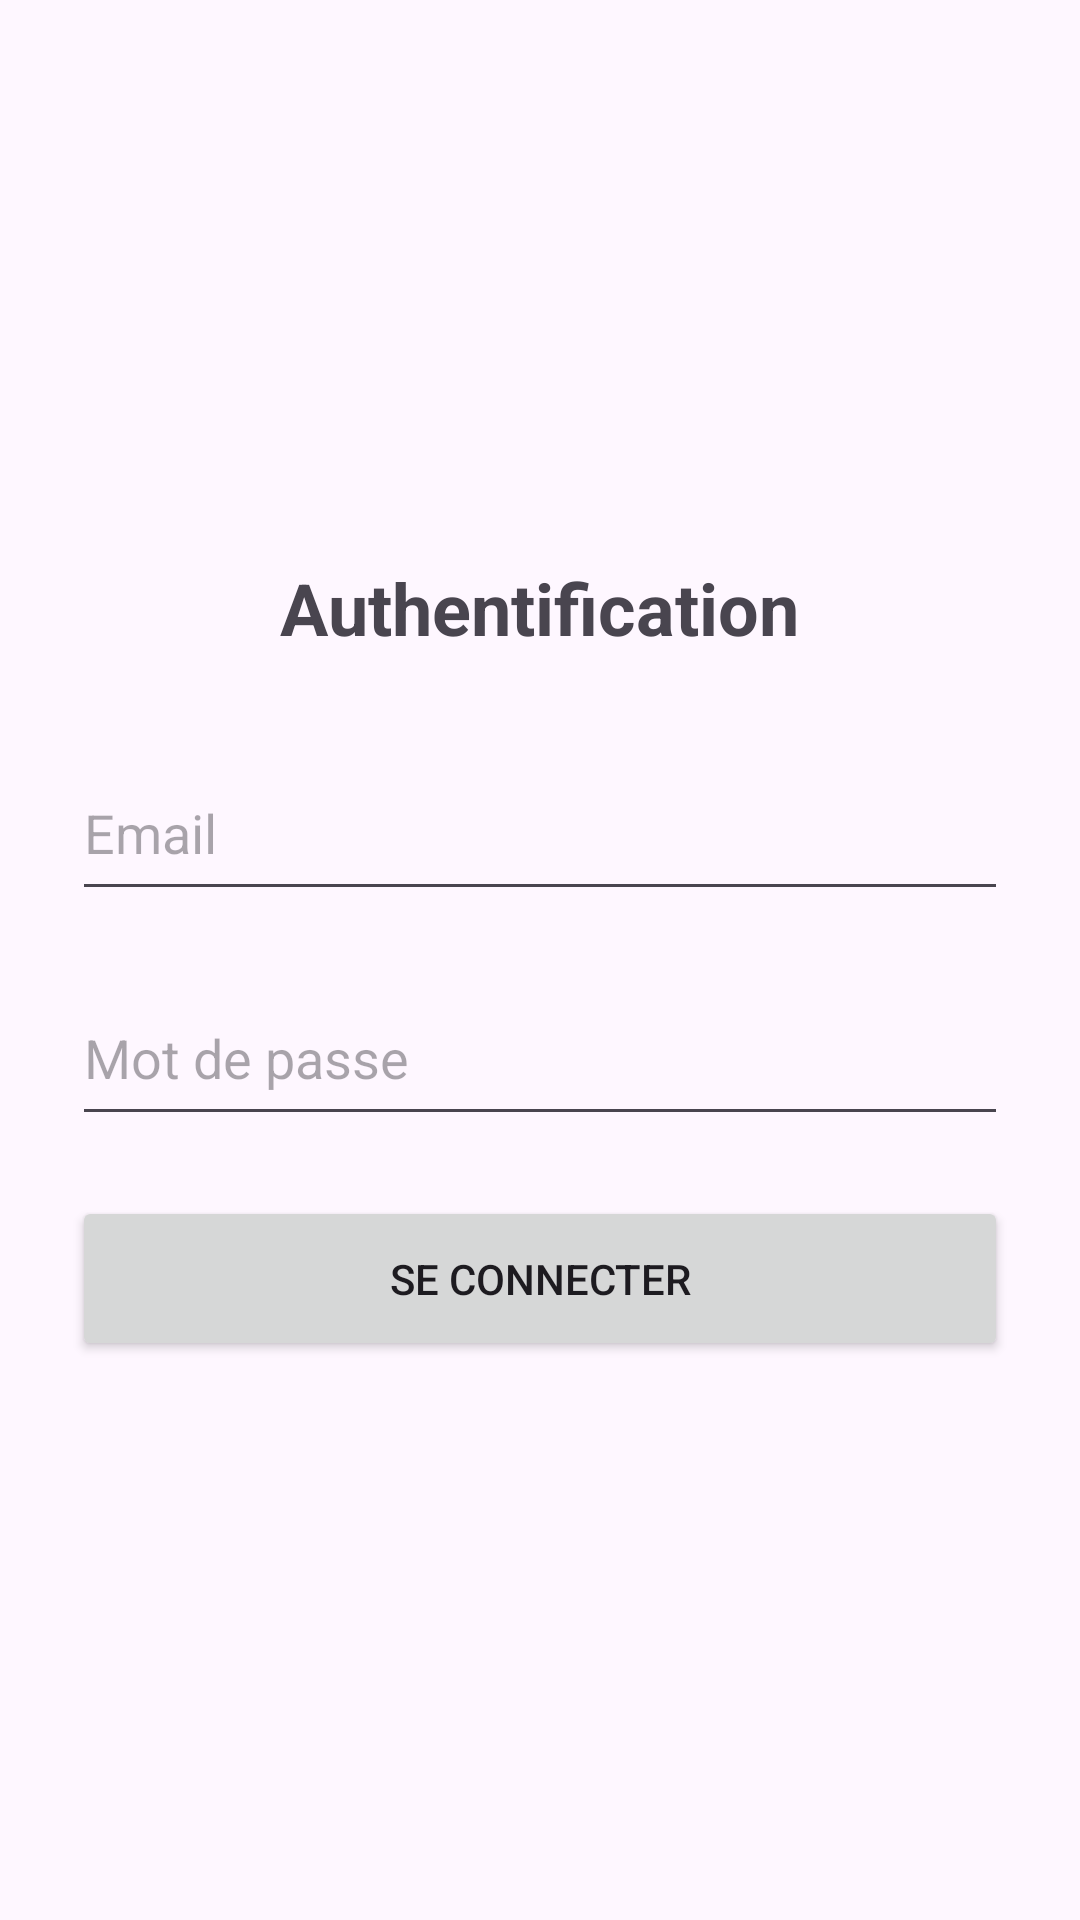

Write the Android layout XML for this screen, with the resource values it uses.
<!-- AndroidManifest.xml: application theme Theme.BeHealthy -->
<!-- res/layout/activity_login.xml -->
<?xml version="1.0" encoding="utf-8"?>
<LinearLayout xmlns:android="http://schemas.android.com/apk/res/android"
    android:layout_width="match_parent"
    android:layout_height="match_parent"
    android:orientation="vertical"
    android:padding="24dp"
    android:gravity="center">

    <TextView
        android:layout_width="wrap_content"
        android:layout_height="wrap_content"
        android:text="@string/titre_auth"
        android:textSize="24sp"
        android:textStyle="bold"
        android:layout_marginBottom="30dp"/>

    <EditText
        android:id="@+id/email"
        android:layout_width="match_parent"
        android:layout_height="55dp"
        android:hint="@string/hint_email"
        android:inputType="textEmailAddress"
        android:autofillHints="emailAddress"
        android:layout_marginBottom="20dp"/>

    <EditText
        android:id="@+id/password"
        android:layout_width="match_parent"
        android:layout_height="55dp"
        android:hint="@string/hint_mot_de_passe"
        android:inputType="textPassword"
        android:autofillHints="password"
        android:layout_marginBottom="20dp"/>

    <Button
        android:id="@+id/btnLogin"
        android:layout_width="match_parent"
        android:layout_height="55dp"
        android:text="@string/btn_connecter"/>

</LinearLayout>
<!-- resources referenced by this layout -->
<resources>
  <string name="btn_connecter">Se connecter</string>
  <string name="hint_email">Email</string>
  <string name="hint_mot_de_passe">Mot de passe</string>
  <string name="titre_auth">Authentification</string>
  <style name="Theme.BeHealthy" parent="Base.Theme.BeHealthy" />
  <style name="Base.Theme.BeHealthy" parent="Theme.Material3.DayNight.NoActionBar">
          
          
      </style>
</resources>
